Image classification data set "data" (nurddeenIbra/cropland-mapping on GitHub). Class labels (3): building, cropland, uncultivated land.

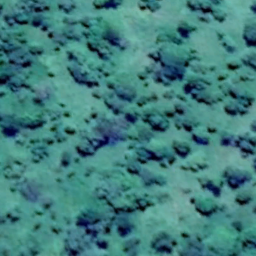
Label: uncultivated land

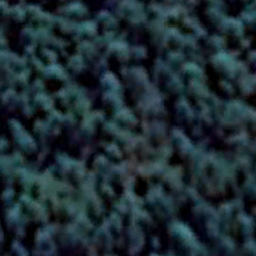
Label: cropland

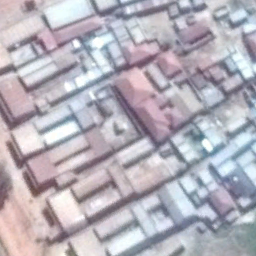
Label: building

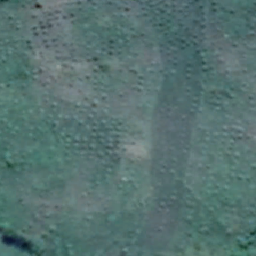
Label: cropland

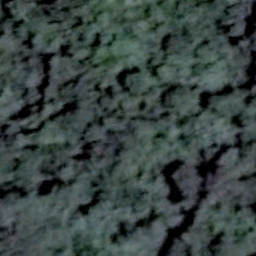
Label: uncultivated land

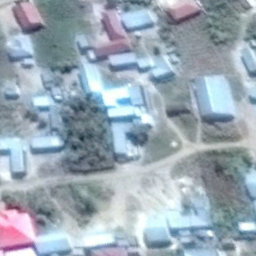
Label: building
